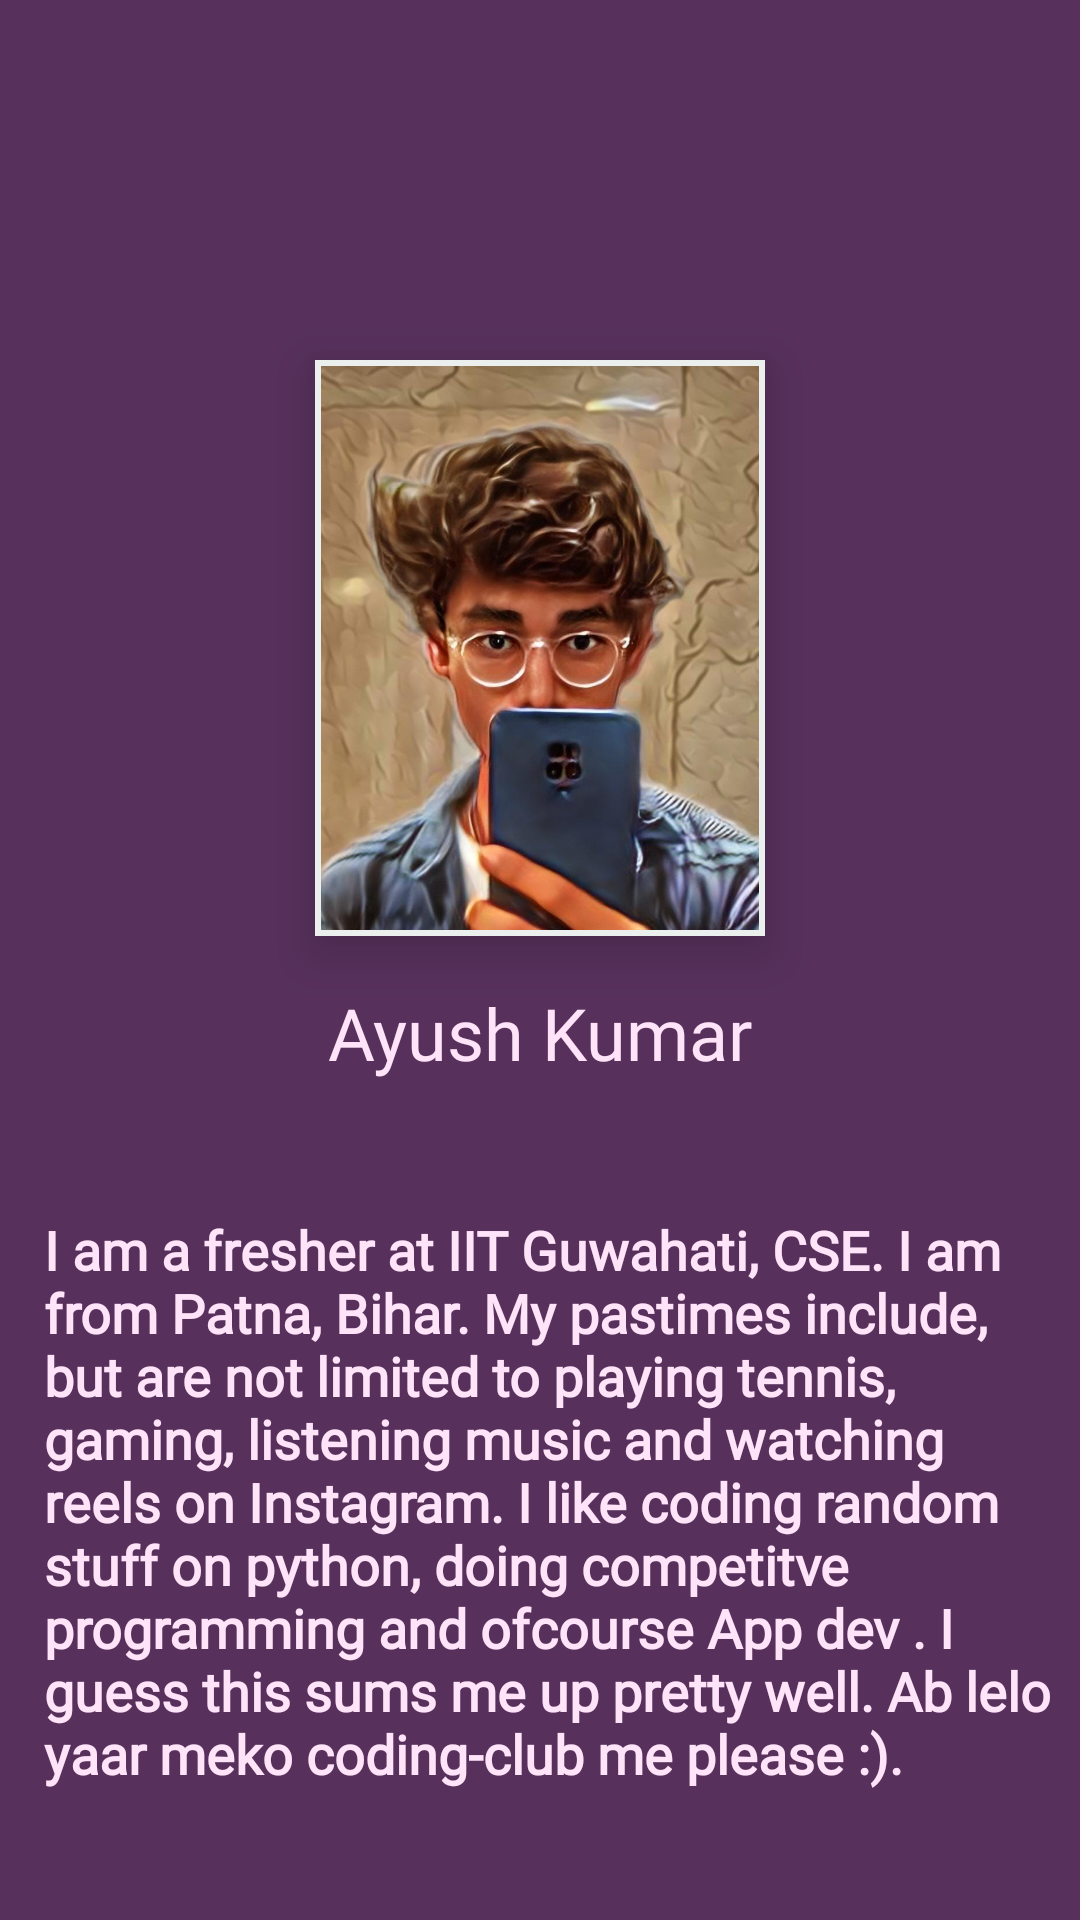

Produce the Android XML layout that renders to this screen, including the resource entries it uses.
<!-- AndroidManifest.xml: application theme Theme.Coding_club_final -->
<!-- res/layout/fragment_frag3.xml -->
<?xml version="1.0" encoding="utf-8"?>
<androidx.constraintlayout.widget.ConstraintLayout xmlns:android="http://schemas.android.com/apk/res/android"
    xmlns:app="http://schemas.android.com/apk/res-auto"
    xmlns:tools="http://schemas.android.com/tools"
    android:layout_width="match_parent"
    android:layout_height="match_parent"
    android:background="#57315C"
    android:clipToPadding="true"
    tools:context=".MainActivity">

    <ImageView
        android:id="@+id/imageView"
        android:layout_width="150dp"
        android:layout_height="192dp"
        android:layout_marginTop="120dp"
        android:background="#EBEFED"
        android:cropToPadding="true"
        android:elevation="10dp"
        android:padding="2dp"
        android:scaleType="centerCrop"
        app:layout_constraintEnd_toEndOf="parent"
        app:layout_constraintStart_toStartOf="parent"
        app:layout_constraintTop_toTopOf="parent"
        app:srcCompat="@drawable/me"
        android:importantForAccessibility="no" />

    <TextView
        android:id="@+id/textView"
        android:layout_width="wrap_content"
        android:layout_height="wrap_content"
        android:layout_marginTop="16dp"
        android:fontFamily="@font/poppins_semibold"
        android:text="Ayush Kumar"
        android:textAppearance="@style/TextAppearance.AppCompat.Large"
        android:textColor="#FFE4F9"
        android:textSize="24sp"
        app:layout_constraintEnd_toEndOf="parent"
        app:layout_constraintStart_toStartOf="parent"
        app:layout_constraintTop_toBottomOf="@+id/imageView" />

    <LinearLayout
        android:id="@+id/linearLayout"
        android:layout_width="wrap_content"
        android:layout_height="wrap_content"
        android:layout_marginTop="12dp"
        android:orientation="horizontal"
        app:layout_constraintEnd_toEndOf="parent"
        app:layout_constraintTop_toBottomOf="@+id/textView"/>

    <TextView
        android:id="@+id/textView2"
        android:layout_width="wrap_content"
        android:layout_height="wrap_content"
        android:layout_marginStart="16dp"
        android:layout_marginTop="32dp"
        android:layout_marginRight="30dp"
        android:fontFamily="@font/poppins_thin"
        android:paddingHorizontal="10dp"
        android:text="I am a fresher at IIT Guwahati, CSE. I am from Patna, Bihar. My pastimes include, but are not limited to playing tennis, gaming, listening music and watching reels on Instagram. I like coding random stuff on python, doing competitve programming and ofcourse App dev . I guess this sums me up pretty well. Ab lelo yaar meko coding-club me please :)."
        android:textAppearance="@style/TextAppearance.AppCompat.Medium"
        android:textColor="#FFE4F9"
        android:textStyle="bold"
        app:layout_constraintEnd_toEndOf="parent"
        app:layout_constraintHorizontal_bias="0.72"
        app:layout_constraintStart_toStartOf="parent"
        app:layout_constraintTop_toBottomOf="@+id/linearLayout" />

    <ImageView
        android:id="@+id/imageView7"
        android:layout_width="203dp"
        android:layout_height="28dp"
        android:layout_marginStart="16dp"
        android:layout_marginEnd="16dp"
        android:layout_marginBottom="44dp"
        android:scaleType="fitCenter"
        app:layout_constraintBottom_toBottomOf="parent"
        app:layout_constraintEnd_toEndOf="parent"
        app:layout_constraintStart_toStartOf="parent"
        app:srcCompat="@drawable/group_2" />

</androidx.constraintlayout.widget.ConstraintLayout>
<!-- resources referenced by this layout -->
<resources>
  <!-- drawable me: jpeg bitmap (drawable, 85781 bytes) -->
  <style name="Theme.Coding_club_final" parent="Theme.MaterialComponents.DayNight.NoActionBar">
          
          <item name="colorPrimary">@color/purple_500</item>
          <item name="fontFamily">@font/roboto</item>
          <item name="font">@font/roboto</item>
          <item name="colorPrimaryVariant">@color/purple_700</item>
          <item name="colorOnPrimary">@color/white</item>
          
          <item name="colorSecondary">@color/teal_200</item>
          <item name="colorSecondaryVariant">@color/teal_700</item>
          <item name="colorOnSecondary">@color/black</item>
          
          <item name="android:statusBarColor">?attr/colorPrimaryVariant</item>
          
      </style>
  <color name="purple_500">#FF6200EE</color>
  <color name="purple_700">#FF3700B3</color>
  <color name="white">#FFFFFFFF</color>
  <color name="teal_200">#FF03DAC5</color>
  <color name="teal_700">#FF018786</color>
  <color name="black">#FF000000</color>
</resources>
